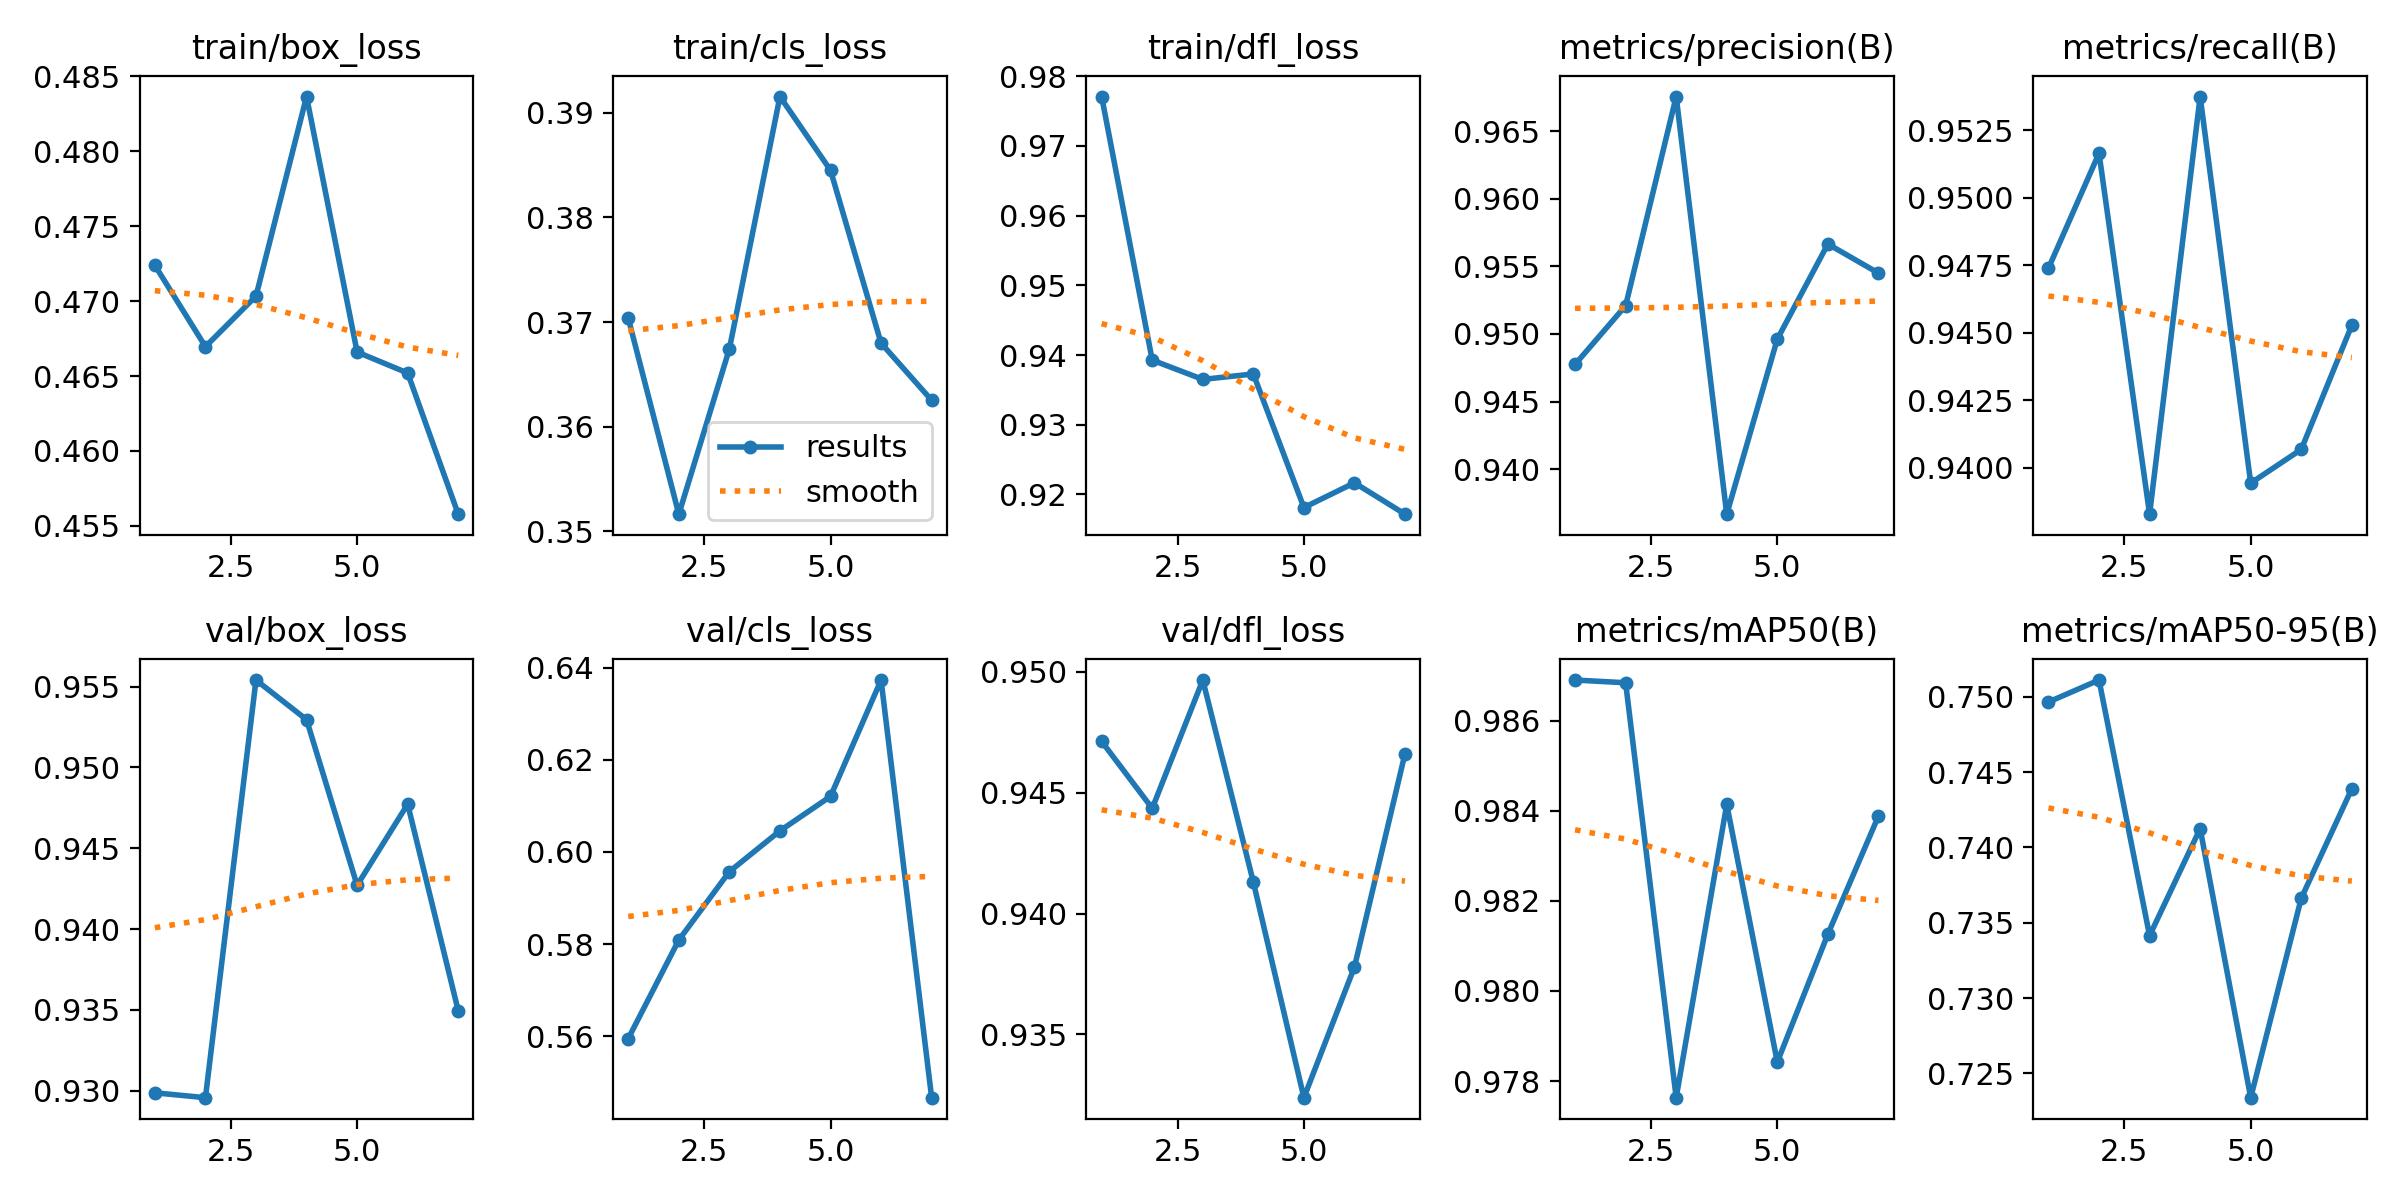

The file beside this chart, header and first rows:
epoch, time, train/box_loss, train/cls_loss, train/dfl_loss, metrics/precision(B), metrics/recall(B), metrics/mAP50(B), metrics/mAP50-95(B), val/box_loss, val/cls_loss, val/dfl_loss, lr/pg0, lr/pg1, lr/pg2
1, 39, 0.4724, 0.3704, 0.9771, 0.9477, 0.9474, 0.9869, 0.7497, 0.9299, 0.5595, 0.9471, 0.0004083, 0.0004083, 0.0004083
2, 74.4, 0.467, 0.3516, 0.9393, 0.9521, 0.9516, 0.9868, 0.7511, 0.9296, 0.5809, 0.9444, 0.0007978, 0.0007978, 0.0007978
3, 109.7, 0.4703, 0.3674, 0.9365, 0.9676, 0.9383, 0.9776, 0.7341, 0.9554, 0.5957, 0.9497, 0.00116, 0.00116, 0.00116
4, 144.8, 0.4837, 0.3916, 0.9373, 0.9367, 0.9537, 0.9841, 0.7412, 0.953, 0.6046, 0.9413, 0.001126, 0.001126, 0.001126
5, 178.9, 0.4666, 0.3845, 0.9181, 0.9496, 0.9394, 0.9784, 0.7234, 0.9427, 0.6121, 0.9324, 0.001085, 0.001085, 0.001085
6, 215, 0.4652, 0.368, 0.9217, 0.9567, 0.9407, 0.9813, 0.7366, 0.9477, 0.6373, 0.9378, 0.001044, 0.001044, 0.001044
7, 249.7, 0.4558, 0.3625, 0.9172, 0.9545, 0.9453, 0.9839, 0.7439, 0.9349, 0.5467, 0.9466, 0.001002, 0.001002, 0.001002
